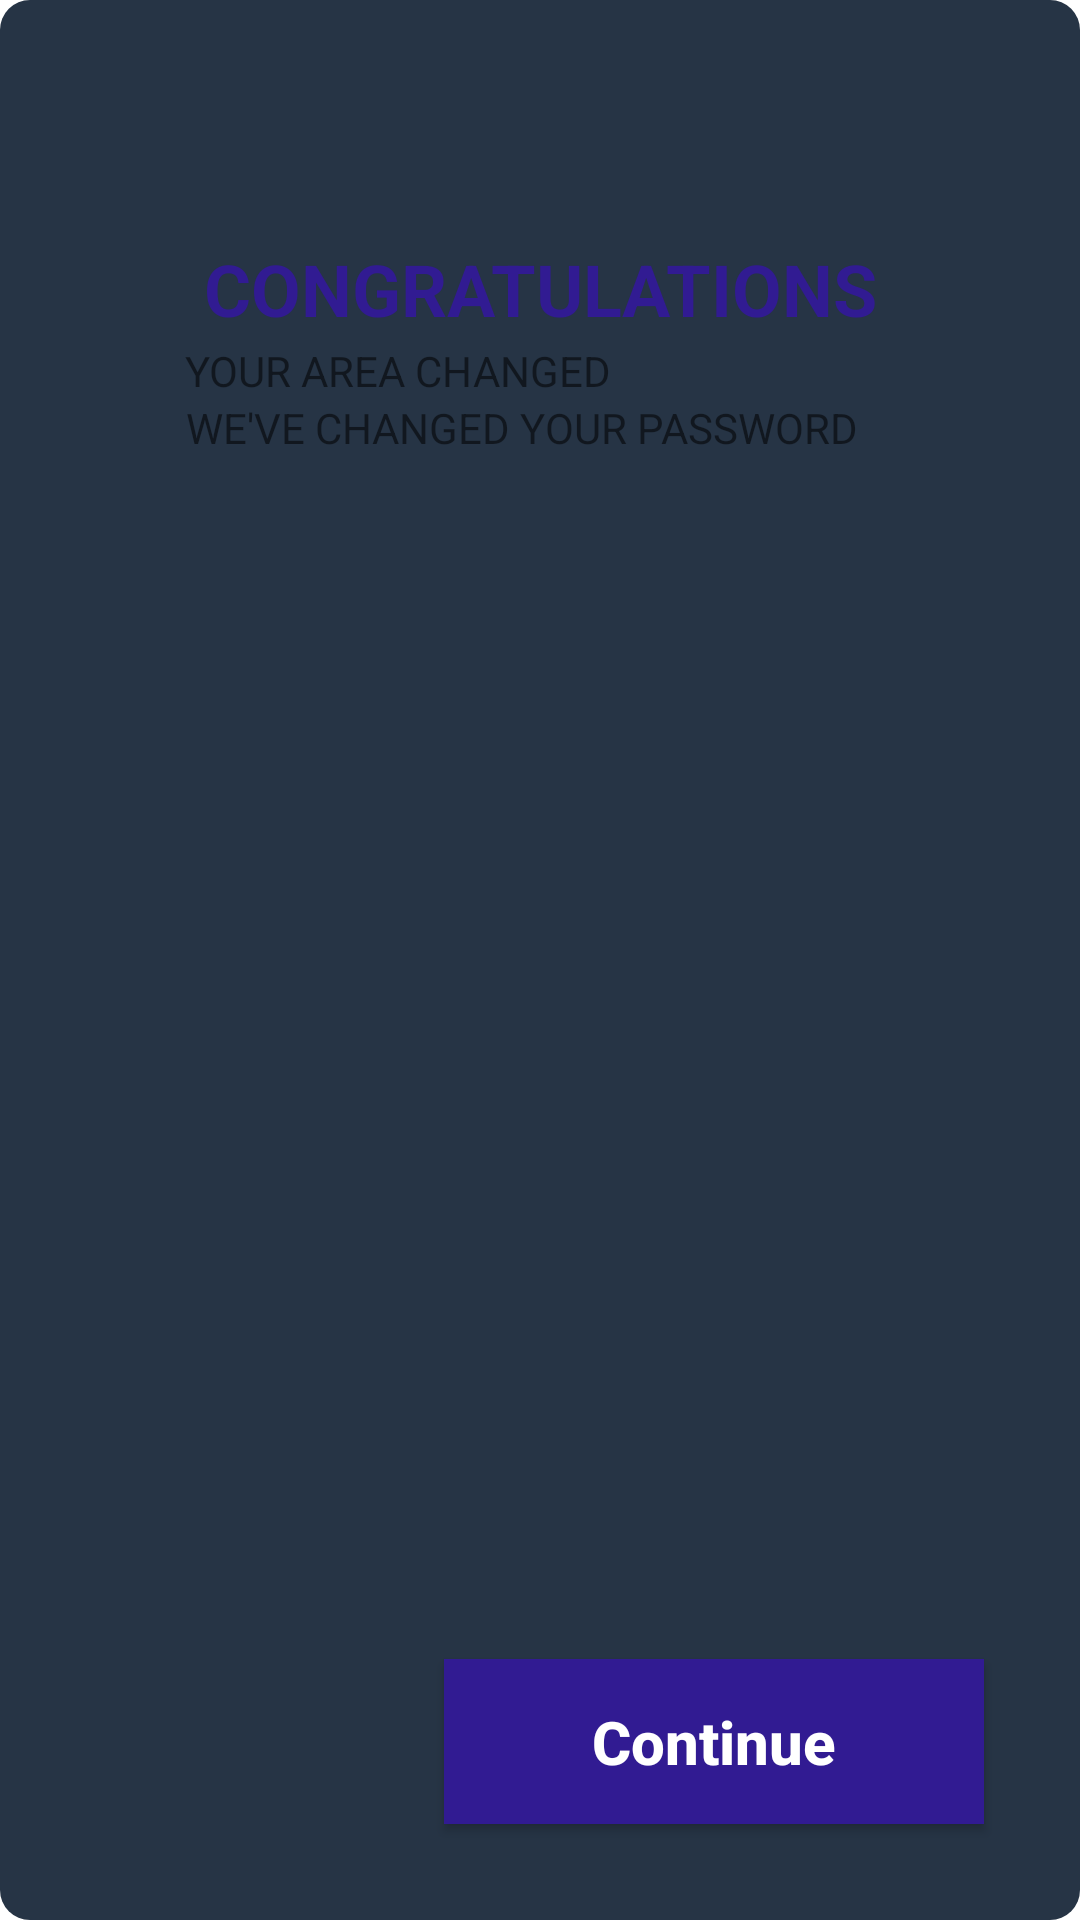

This screen was rendered from an Android layout file. Write that file and the resources it references.
<!-- AndroidManifest.xml: application theme Theme.PeTITA -->
<!-- res/layout/fragment_congratulation_password_change.xml -->
<?xml version="1.0" encoding="utf-8"?>
<androidx.constraintlayout.widget.ConstraintLayout xmlns:android="http://schemas.android.com/apk/res/android"
    xmlns:app="http://schemas.android.com/apk/res-auto"
    xmlns:tools="http://schemas.android.com/tools"
    android:layout_width="match_parent"
    android:layout_height="match_parent"
    android:background="@drawable/fondo"
    tools:context=".CongratulationPasswordChangeFragment">

    <Button
        android:id="@+id/btn_next_congratulations"
        android:layout_width="180dp"
        android:layout_height="55dp"
        android:layout_marginEnd="32dp"
        android:layout_marginBottom="32dp"
        android:background="#311B92"
        android:drawableEnd="@drawable/ic_baseline_arrow_forward_24"
        android:fontFamily="sans-serif-medium"
        android:text="@string/next"
        android:textAppearance="@style/TextAppearance.AppCompat.Body1"
        android:textColor="#FFFFFF"
        android:textSize="20sp"
        android:textStyle="bold"
        app:backgroundTint="@null"
        app:layout_constraintBottom_toBottomOf="parent"
        app:layout_constraintEnd_toEndOf="parent"
        app:layout_constraintHorizontal_bias="1.0"
        app:layout_constraintStart_toStartOf="parent"

        app:layout_constraintTop_toBottomOf="@+id/img_congratulationContinue"
        app:layout_constraintVertical_bias="1.0"
        tools:ignore="TouchTargetSizeCheck" />

    <TextView
        android:id="@+id/txt_Congratulations"
        android:layout_width="237dp"
        android:layout_height="34dp"
        android:layout_marginStart="32dp"
        android:layout_marginTop="80dp"
        android:layout_marginEnd="32dp"
        android:text="@string/congratulations"
        android:textAlignment="center"
        android:textColor="#311B92"
        android:textSize="24sp"
        android:textStyle="bold"
        app:layout_constraintEnd_toEndOf="parent"
        app:layout_constraintHorizontal_bias="0.501"
        app:layout_constraintStart_toStartOf="parent"
        app:layout_constraintTop_toTopOf="parent" />

    <TextView
        android:id="@+id/txt_youare"
        android:layout_width="237dp"
        android:layout_height="19dp"
        android:text="@string/congartulationsv2"
        app:layout_constraintEnd_toEndOf="parent"
        app:layout_constraintStart_toStartOf="parent"
        app:layout_constraintTop_toBottomOf="@+id/txt_Congratulations" />

    <TextView
        android:id="@+id/txt_change"
        android:layout_width="237dp"
        android:layout_height="19dp"
        android:text="@string/congratulationsv3"
        app:layout_constraintEnd_toEndOf="parent"
        app:layout_constraintHorizontal_bias="0.504"
        app:layout_constraintStart_toStartOf="parent"
        app:layout_constraintTop_toBottomOf="@+id/txt_youare" />

    <ImageView
        android:id="@+id/img_congratulationContinue"
        android:layout_width="133dp"
        android:layout_height="131dp"
        android:layout_marginStart="32dp"
        android:layout_marginTop="8dp"
        android:layout_marginEnd="32dp"
        android:src="@drawable/accept"
        app:layout_constraintEnd_toEndOf="parent"
        app:layout_constraintHorizontal_bias="0.503"
        app:layout_constraintStart_toStartOf="parent"
        app:layout_constraintTop_toBottomOf="@+id/txt_change" />

</androidx.constraintlayout.widget.ConstraintLayout>
<!-- resources referenced by this layout -->
<resources>
  <!-- drawable fondo (drawable) -->
  <?xml version="1.0" encoding="utf-8"?>
  <shape xmlns:android="http://schemas.android.com/apk/res/android">
      <solid android:color="#263445"></solid>
      <corners android:radius="10dp"></corners>
  </shape>
  <string name="congartulationsv2">YOUR AREA CHANGED SUCCESSFULLY</string>
  <string name="congratulations">CONGRATULATIONS</string>
  <string name="congratulationsv3">WE\'VE CHANGED YOUR PASSWORD</string>
  <string name="next">Continue</string>
  <style name="Theme.PeTITA" parent="Theme.MaterialComponents.DayNight.DarkActionBar">
          
          <item name="colorPrimary">@color/purple_500</item>
          <item name="colorPrimaryVariant">@color/purple_700</item>
          <item name="colorOnPrimary">@color/white</item>
          
          <item name="colorSecondary">@color/teal_200</item>
          <item name="colorSecondaryVariant">@color/teal_700</item>
          <item name="colorOnSecondary">@color/black</item>
          
          <item name="android:statusBarColor" tools:targetApi="l">?attr/colorPrimaryVariant</item>
          
      </style>
  <color name="purple_500">#FF6200EE</color>
  <color name="purple_700">#FF3700B3</color>
  <color name="white">#FFFFFFFF</color>
  <color name="teal_200">#FF03DAC5</color>
  <color name="teal_700">#FF018786</color>
  <color name="black">#FF000000</color>
</resources>
